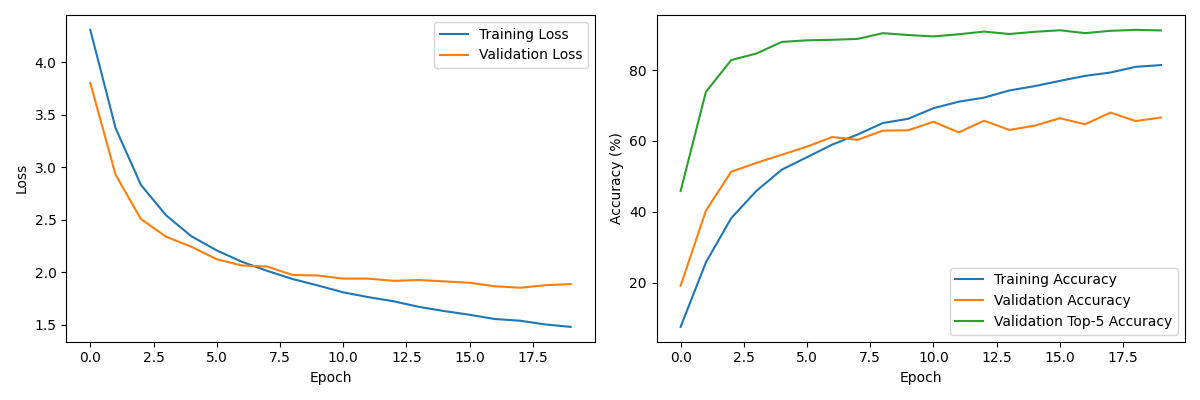

The file beside this chart, header and first rows:
loss, val_loss, accuracy, val_accuracy, top_five, test_accuracy, test_top_5_accuracy, mlp_classifer
4.31, 3.804, 7.511, 19.1, 45.85, 66.88, 92.28, False
3.375, 2.931, 25.7, 40.3, 73.83, 66.88, 92.28, False
2.834, 2.509, 38.18, 51.3, 82.82, 66.88, 92.28, False
2.544, 2.34, 45.91, 53.8, 84.67, 66.88, 92.28, False
2.344, 2.245, 51.88, 56.1, 87.94, 66.88, 92.28, False
2.21, 2.126, 55.4, 58.4, 88.39, 66.88, 92.28, False
2.101, 2.066, 58.97, 61.1, 88.54, 66.88, 92.28, False
2.015, 2.056, 61.8, 60.3, 88.78, 66.88, 92.28, False
1.938, 1.976, 65.04, 62.9, 90.41, 66.88, 92.28, False
1.876, 1.971, 66.24, 63.0, 89.88, 66.88, 92.28, False
1.811, 1.941, 69.23, 65.4, 89.49, 66.88, 92.28, False
1.765, 1.941, 71.07, 62.4, 90.1, 66.88, 92.28, False
1.725, 1.92, 72.21, 65.7, 90.86, 66.88, 92.28, False
1.672, 1.928, 74.23, 63.1, 90.17, 66.88, 92.28, False
1.632, 1.915, 75.46, 64.3, 90.79, 66.88, 92.28, False
1.597, 1.902, 76.94, 66.4, 91.23, 66.88, 92.28, False
1.557, 1.869, 78.36, 64.7, 90.42, 66.88, 92.28, False
1.541, 1.854, 79.3, 68.0, 91.08, 66.88, 92.28, False
1.505, 1.879, 80.91, 65.6, 91.35, 66.88, 92.28, False
1.482, 1.889, 81.4, 66.6, 91.18, 66.88, 92.28, False
